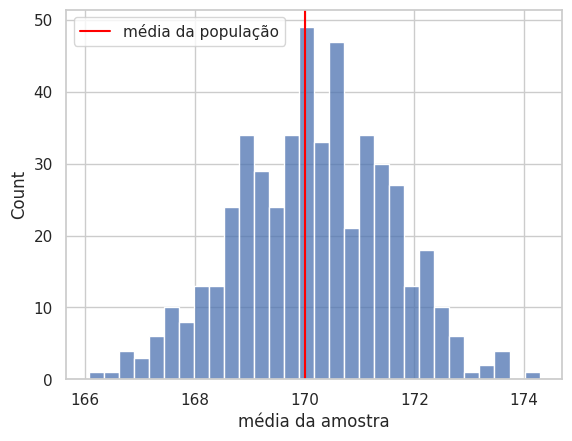

Write Python code to recreate this figure.
import pandas as pd
import seaborn as sns
import matplotlib.pyplot as plt
from scipy import stats

sns.set_theme(style="whitegrid")


populacao = pd.Series(stats.norm.rvs(loc=170, scale=8, size=100_000, random_state=0))
populacao.describe()

amostra = populacao.sample(n=30, random_state=1)
amostra.describe()

medias = [populacao.sample(n=30, random_state=i).mean() for i in range(500)]
medias = pd.Series(medias)
sns.histplot(medias, bins=30)
plt.axvline(170, color='red', label='média da população')
plt.xlabel('média da amostra')
plt.legend();
